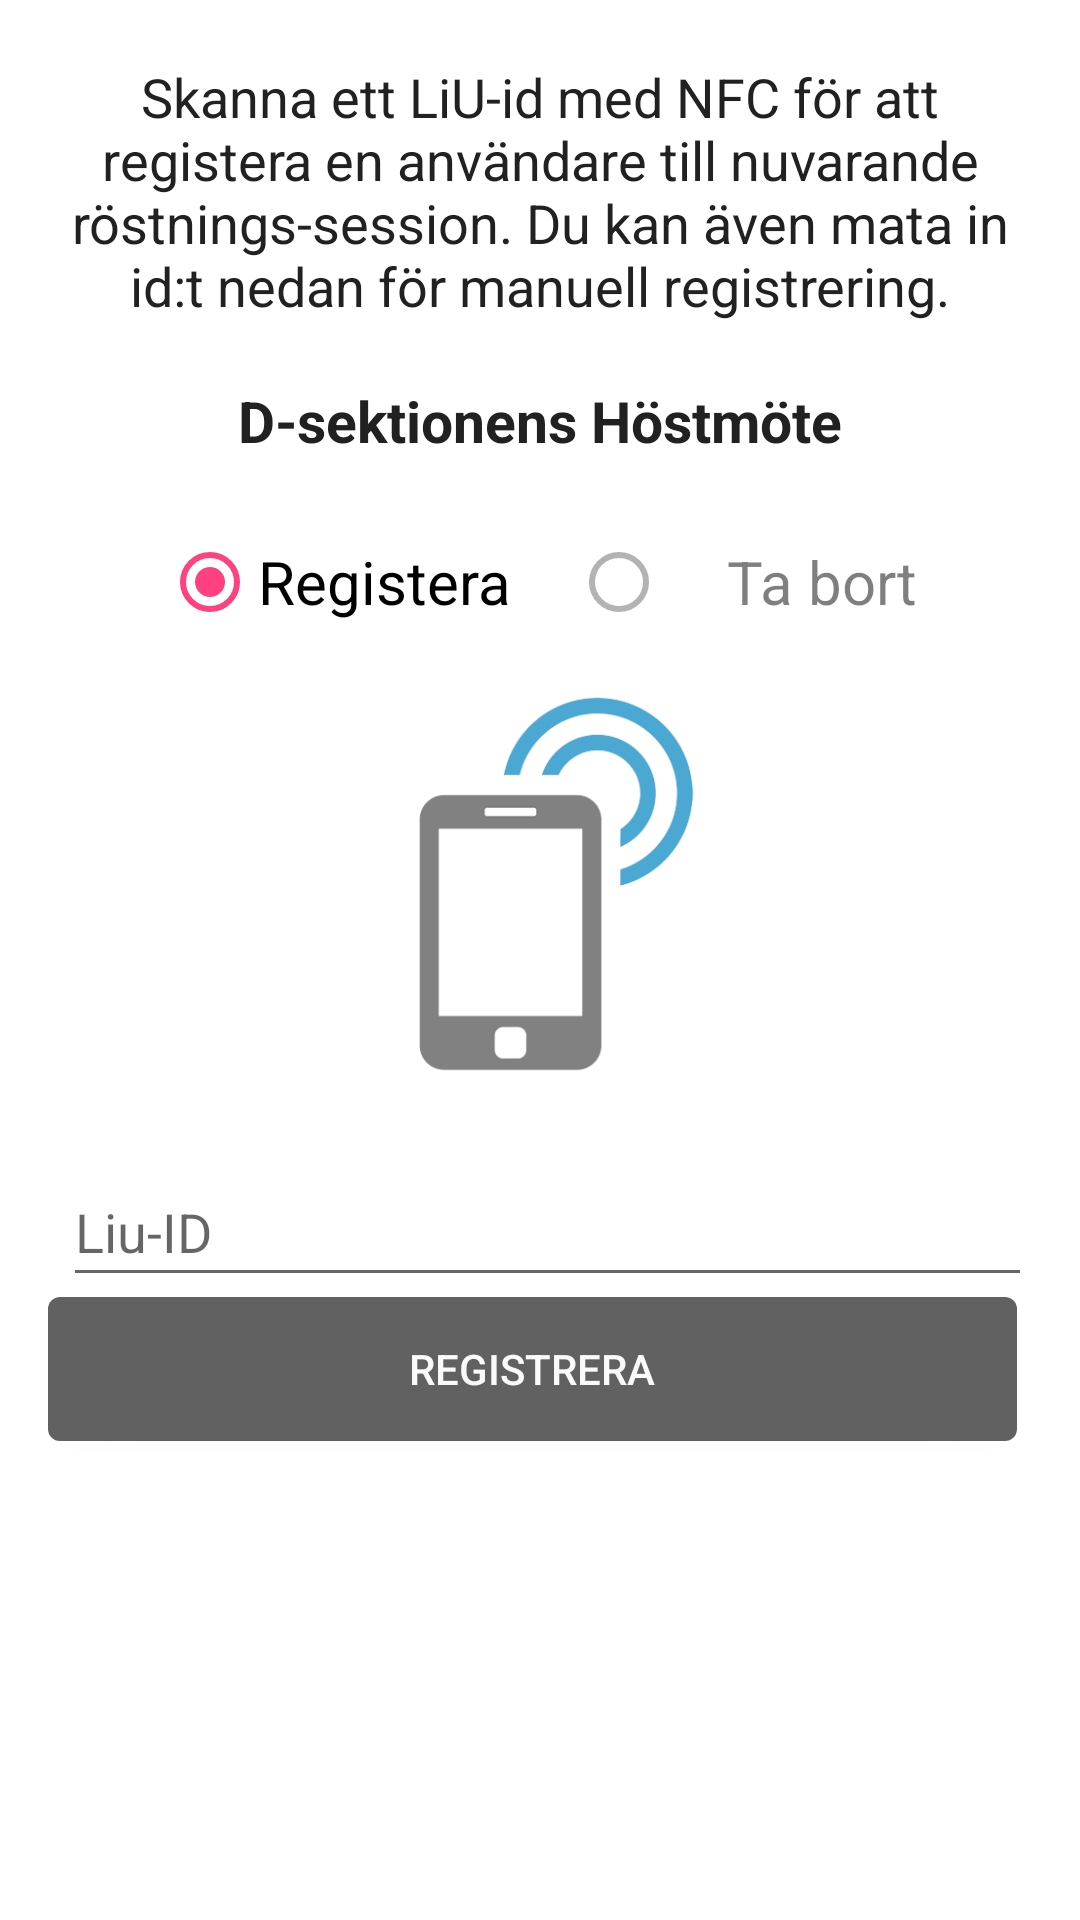

Here is an Android app screen rendered from its layout file. Give the layout XML and the strings, colors and styles it references.
<!-- AndroidManifest.xml: application theme AppTheme -->
<!-- res/layout/activity_main.xml -->
<?xml version="1.0" encoding="utf-8"?>
<RelativeLayout xmlns:android="http://schemas.android.com/apk/res/android"
    android:id="@+id/activity_main"
    android:layout_width="match_parent"
    android:layout_height="match_parent"
    android:background="@android:color/white"
    android:orientation="vertical">

    <ScrollView
        android:id="@+id/scrollView"
        android:layout_width="match_parent"
        android:layout_height="wrap_content">


    <LinearLayout
        android:layout_width="match_parent"
        android:layout_height="match_parent"
        android:orientation="vertical"
        android:paddingEnd="16dp"
        android:paddingStart="16dp">

    <TextView
        android:id="@+id/nfc_warning_view"
        android:layout_width="match_parent"
        android:layout_height="wrap_content"
        android:layout_marginTop="16dp"
        android:gravity="center_horizontal"
        android:text="NFC är inte aktiverat. Aktivera NFC för att skanna Liu-kort."
        android:textColor="@color/resultFail"
        android:textSize="18sp"
        android:visibility="gone" />

    <TextView
        android:id="@+id/textView"
        android:layout_width="wrap_content"
        android:layout_height="wrap_content"
        android:layout_marginTop="20dp"
        android:gravity="center"
        android:text="Skanna ett LiU-id med NFC för att registera en användare till nuvarande röstnings-session. Du kan även mata in id:t nedan för manuell registrering."
        android:textColor="@color/primaryTextColor"
        android:textSize="18sp" />

        <TextView
            android:id="@+id/currentSessionTV"
            android:layout_width="wrap_content"
            android:layout_height="wrap_content"
            android:layout_gravity="center"
            android:layout_marginTop="20dp"
            android:gravity="center"
            android:text="D-sektionens Höstmöte"
            android:textColor="@color/primaryTextColor"
            android:textSize="19sp"
            android:textStyle="bold" />


    <RadioGroup
        android:id="@+id/action_group"
        android:layout_width="match_parent"
        android:layout_height="wrap_content"
        android:layout_marginTop="25dp"
        android:animateLayoutChanges="true"
        android:focusable="true"
        android:gravity="center"
        android:orientation="horizontal">
        <RadioButton
            android:id="@+id/radioAdd"
            android:layout_width="wrap_content"
            android:layout_height="wrap_content"
            android:checked="true"
            android:focusable="true"
            android:paddingEnd="20dp"
            android:text="Registera"
            android:textSize="20sp" />

        <RadioButton
            android:id="@+id/radioDelete"
            android:layout_width="wrap_content"
            android:layout_height="wrap_content"
            android:alpha="0.5"
            android:clickable="false"
            android:focusable="true"
            android:paddingStart="20dp"
            android:text="Ta bort"
            android:textSize="20sp" />

    </RadioGroup>

    <ImageView
        android:id="@+id/sectionIcon"
        android:layout_width="130dp"
        android:layout_height="170dp"
        android:layout_gravity="center"
        android:clickable="true"
        android:src="@drawable/nfc_icon" />

        <LinearLayout
            android:layout_width="0px"
            android:layout_height="0px"
            android:focusable="true"
            android:focusableInTouchMode="true" />


        <android.support.design.widget.TextInputLayout
            android:id="@+id/id_field_view"
            android:layout_width="match_parent"
            android:layout_height="wrap_content"
            android:animateLayoutChanges="true">

            <EditText
                android:id="@+id/id_field"
                android:layout_width="match_parent"
                android:layout_height="wrap_content"
                android:layout_marginStart="5dp"
                android:gravity="left"
                android:hint="Liu-ID"
                android:imeOptions="actionDone"
                android:inputType="textNoSuggestions"
                android:lines="1"
                android:nextFocusDown="@id/id_field"
                android:nextFocusUp="@id/id_field"
                android:singleLine="true" />

        </android.support.design.widget.TextInputLayout>


        <Button
            android:id="@+id/register_button"
            android:layout_width="match_parent"
            android:layout_height="wrap_content"
            android:layout_marginBottom="15dp"
            android:layout_marginRight="5dp"
            android:layout_weight="2"
            android:background="@drawable/register_button_bg"
            android:focusable="true"
            android:gravity="center"
            android:text="Registrera"
            android:textColor="@color/secondaryTextColor" />


    </LinearLayout>



    </ScrollView>



    <android.support.design.widget.CoordinatorLayout
        android:id="@+id/snackbarPosition"
        android:layout_width="match_parent"
        android:layout_height="match_parent"
        android:layout_alignParentBottom="true"
        android:layout_centerHorizontal="true"
        android:animateLayoutChanges="true">
    </android.support.design.widget.CoordinatorLayout>

</RelativeLayout>
<!-- resources referenced by this layout -->
<resources>
  <color name="primaryTextColor">#212121</color>
  <color name="resultFail">#FFFF0000</color>
  <color name="secondaryTextColor">#fafafa</color>
  <!-- drawable nfc_icon: png bitmap (drawable, 12964 bytes) -->
  <!-- drawable register_button_bg (drawable) -->
  <?xml version="1.0" encoding="utf-8"?>
  <shape xmlns:android="http://schemas.android.com/apk/res/android">
  
      <corners android:radius="4dp" />
      <solid android:color="@color/secondaryColor" />
      <padding android:bottom="6dp" android:left="6dp" android:right="6dp" android:top="6dp"></padding>
  </shape>
  <style name="AppTheme" parent="Theme.AppCompat.Light.DarkActionBar">
          
          <item name="colorPrimary">@color/colorPrimary</item>
          <item name="colorPrimaryDark">@color/colorPrimaryDark</item>
          <item name="colorAccent">@color/colorAccent</item>
      </style>
  <color name="secondaryColor">#616161</color>
  <color name="colorPrimary">#3F51B5</color>
  <color name="colorPrimaryDark">#303F9F</color>
  <color name="colorAccent">#FF4081</color>
</resources>
